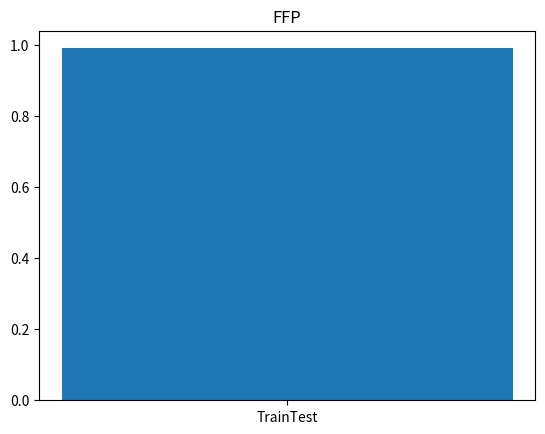

Source code (Python):
import matplotlib.pyplot as plt

y = [0.99, 0.93]
x = ["Train" "Test"]

plt.title("FFP")
plt.bar(x, y)
plt.show()
